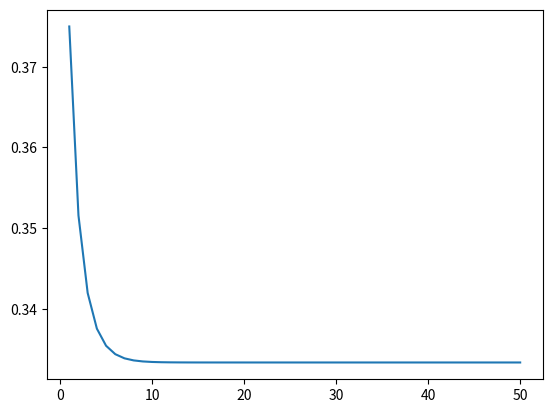

Python code for this plot:
# Importing libraries
import matplotlib.pyplot as plt
import random


def recursion(x0, dict):
    global n
    l = 1.50
    x1 = x0*l*(1-x0)
    if n <= 50:
        #print(f'n is {n} and x1 is {x1}')
        dict[n] = x1
        n += 1
        return recursion(x1, dict)
    else:
        return


def check(x0):
    global n
    dict = {}
    recursion(x0, dict)
    return dict


x0 = 0.5
global n
n = 1
x = check(x0)
print(x)

lists = sorted(x.items())

print(lists)

alpha, beta = zip(*lists)

plt.plot(alpha, beta)

plt.show()
